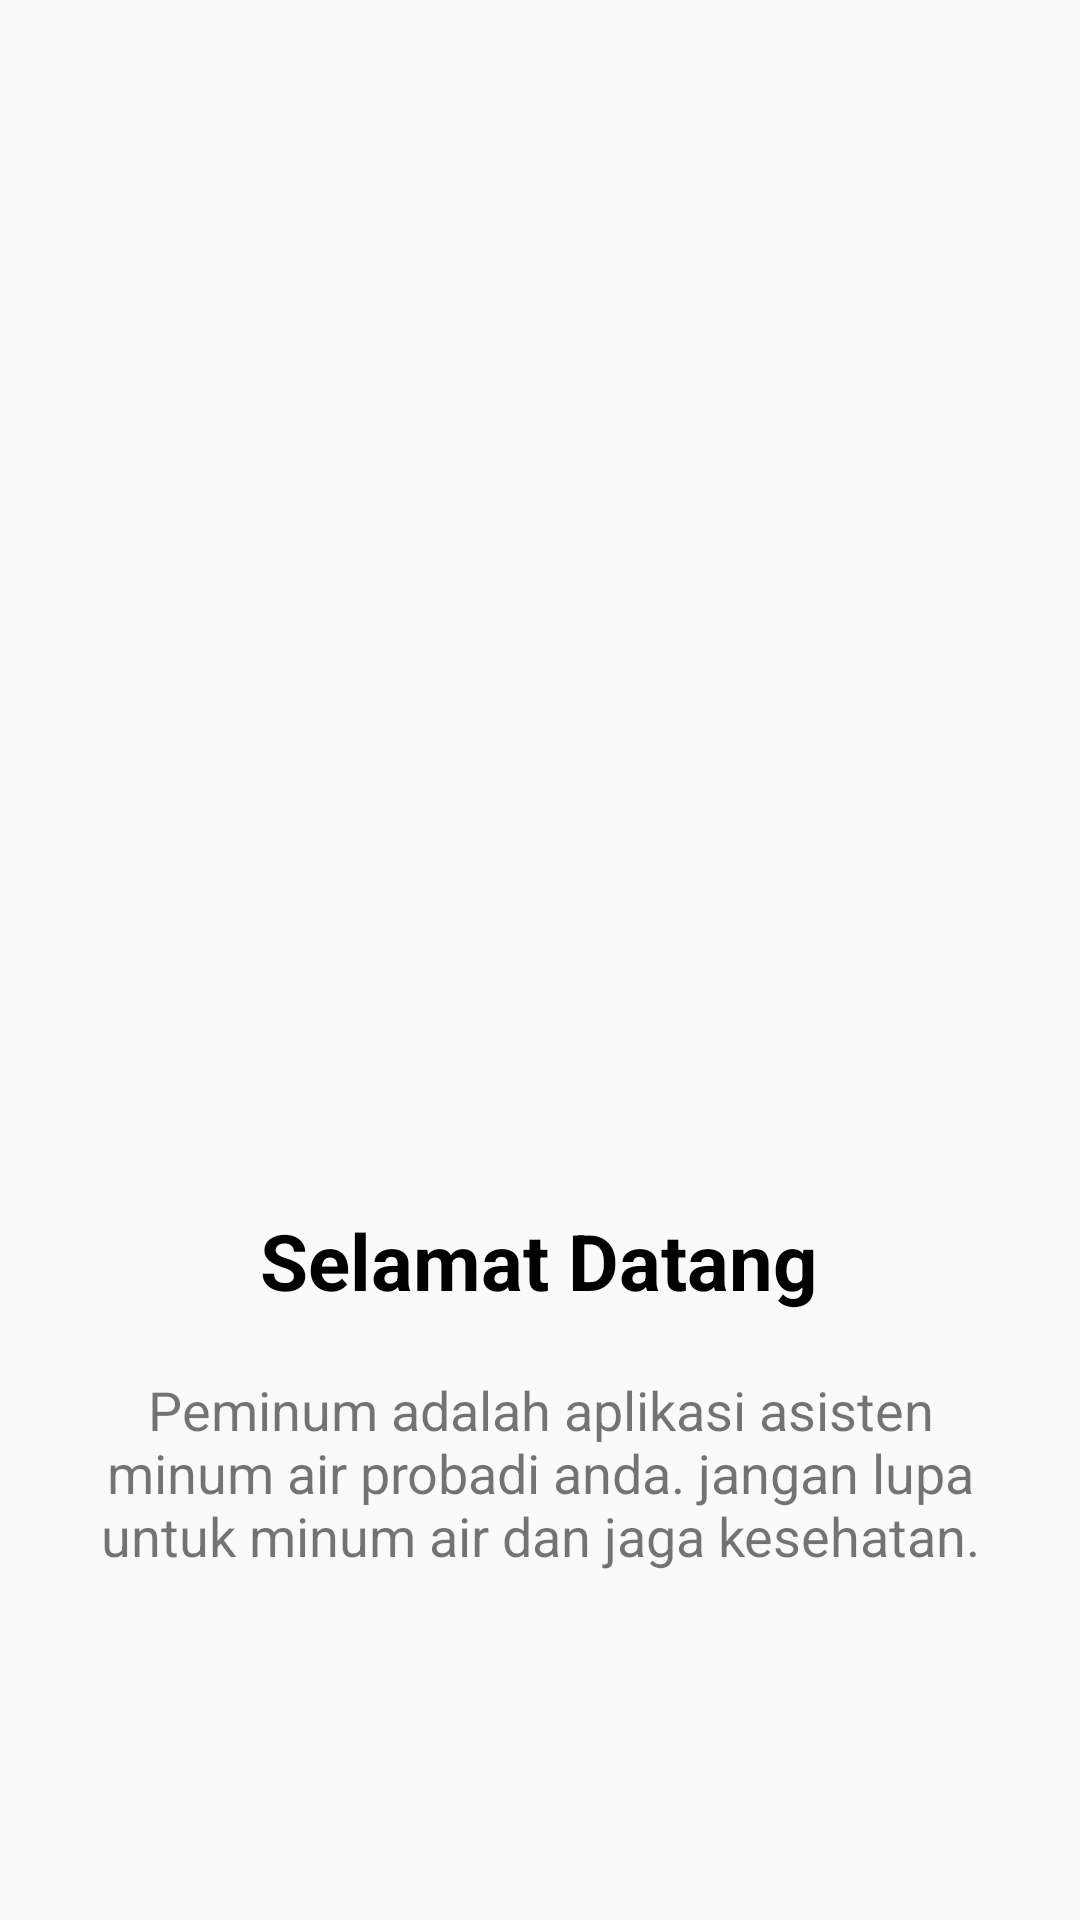

Produce the Android XML layout that renders to this screen, including the resource entries it uses.
<!-- AndroidManifest.xml: application theme AppTheme -->
<!-- res/layout/slide_layout.xml -->
<?xml version="1.0" encoding="utf-8"?>
<androidx.constraintlayout.widget.ConstraintLayout xmlns:android="http://schemas.android.com/apk/res/android"
    xmlns:app="http://schemas.android.com/apk/res-auto"
    xmlns:tools="http://schemas.android.com/tools"
    android:layout_width="match_parent"
    android:layout_height="match_parent">

    <ImageView
        android:id="@+id/contentImageSlider"
        android:layout_width="240dp"
        android:layout_height="240dp"
        app:layout_constraintBottom_toBottomOf="parent"
        app:layout_constraintEnd_toEndOf="parent"
        app:layout_constraintHorizontal_bias="0.497"
        app:layout_constraintStart_toStartOf="parent"
        app:layout_constraintTop_toTopOf="parent"
        app:layout_constraintVertical_bias="0.337" />

    <TextView
        android:id="@+id/heading"
        android:layout_width="wrap_content"
        android:layout_height="wrap_content"
        android:layout_marginTop="28dp"
        android:paddingStart="24dp"
        android:paddingEnd="24dp"
        android:text="@string/welcome"
        android:textColor="@color/black"
        android:textSize="26sp"
        android:textStyle="bold"
        app:layout_constraintEnd_toEndOf="@+id/contentImageSlider"
        app:layout_constraintHorizontal_bias="0.506"
        app:layout_constraintStart_toStartOf="@+id/contentImageSlider"
        app:layout_constraintTop_toBottomOf="@+id/contentImageSlider" />

    <TextView

        android:id="@+id/contentSlider"
        android:layout_width="match_parent"
        android:layout_height="wrap_content"
        android:padding="20dp"
        android:text="@string/welcometxt"
        android:textAlignment="center"
        android:textSize="18sp"
        app:layout_constraintBottom_toBottomOf="parent"
        app:layout_constraintEnd_toEndOf="@+id/heading"
        app:layout_constraintHorizontal_bias="0.562"
        app:layout_constraintStart_toStartOf="@+id/heading"
        app:layout_constraintTop_toBottomOf="@+id/heading"
        app:layout_constraintVertical_bias="0.0" />
</androidx.constraintlayout.widget.ConstraintLayout>
<!-- resources referenced by this layout -->
<resources>
  <color name="black">#000000</color>
  <string name="welcome">Selamat Datang</string>
  <string name="welcometxt">Peminum adalah aplikasi asisten minum air probadi anda. jangan lupa untuk minum air dan jaga kesehatan.</string>
  <style name="AppTheme" parent="Theme.AppCompat.Light.NoActionBar">
          
          <item name="colorPrimary">@color/colorPrimary</item>
          <item name="colorPrimaryDark">@color/themeColor</item>
          <item name="colorAccent">@color/colorAccent</item>
          <item name="android:autofilledHighlight" tools:ignore="NewApi">@android:color/transparent</item>
  
      </style>
  <color name="colorPrimary">#008BC5</color>
  <color name="themeColor">#008BC5</color>
  <color name="colorAccent">#008BC5</color>
</resources>
